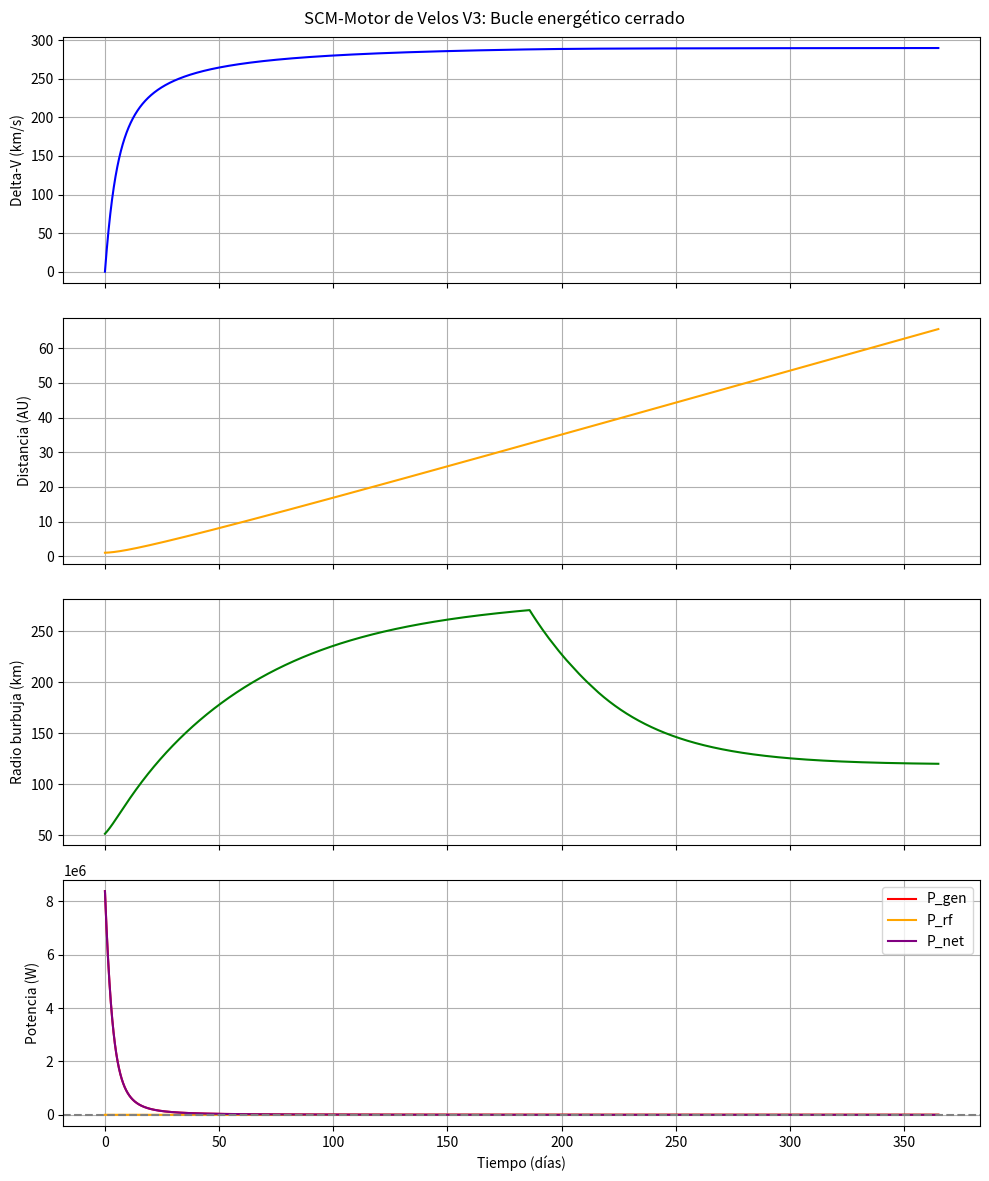

Reproduce this figure in Python.
#!/usr/bin/env python3
"""
scripts/scm_motor_v3_closed_loop.py
V3: burbuja dinámica + back-EMF + balance energético + control RF adaptativo

Bugs corregidos respecto al script original del problem statement:
  1. ``def derivs(state, t, **kwargs)`` + ``args=(kwargs,)`` → TypeError.
     Corregido a ``def derivs(state, t, kw=None)`` con ``args=(kw,)``.
  2. ``drag_force`` / ``equilibrium_radius`` / ``acceleration_net`` no
     aceptaban kwargs extra (P_ai, eta_shape, …). Corregido añadiendo ``**_``.
  3. ``back_emf_power`` propagaba kwargs extra a ``drag_force``. Corregido.
  4. ``main()`` no aceptaba ``argv`` → no testeable. Corregido a
     ``main(argv=None)`` con ``parse_args(argv)``.
  5. ``derivs`` mutaba el dict ``kw`` compartido entre llamadas de odeint,
     corrompiendo la estimación del Jacobiano y causando divergencia numérica.
     Corregido extendiendo el vector de estado a ``[r, v, eta_shape]`` para
     que el control adaptativo sea dinámica ODE correcta.

Usage
-----
Simulación por defecto (1 año)::

    python scripts/scm_motor_v3_closed_loop.py

5 años con más pasos::

    python scripts/scm_motor_v3_closed_loop.py --t-days 1825 --n-steps 50000

Con directorio de salida::

    python scripts/scm_motor_v3_closed_loop.py --out results/v3/sim.png
"""

from __future__ import annotations

import argparse
from pathlib import Path

import matplotlib

matplotlib.use("Agg")
import matplotlib.pyplot as plt  # noqa: E402
import numpy as np
from scipy.integrate import solve_ivp

# ---------------------------------------------------------------------------
# Constantes físicas
# ---------------------------------------------------------------------------

AU = 1.495978707e11      # Unidad Astronómica (m)
G = 6.67430e-11          # Constante gravitacional (m³ kg⁻¹ s⁻²)
M_SUN = 1.9885e30        # Masa del Sol (kg)
GM_SUN = G * M_SUN       # Parámetro gravitacional estándar (m³/s²)

# ---------------------------------------------------------------------------
# Medio heliosférico
# ---------------------------------------------------------------------------

def rho_wind(r: float, rho0: float = 8e-20, r0: float = AU) -> float:
    """Densidad del viento solar a distancia *r* (kg/m³)."""
    return rho0 * (r0 / r) ** 2


def v_sw_const(r: float, v_sw0: float = 400e3) -> float:  # noqa: ARG001
    """Velocidad del viento solar (modelo constante, m/s)."""
    return v_sw0


# ---------------------------------------------------------------------------
# Burbuja magnética dinámica
# ---------------------------------------------------------------------------

def equilibrium_radius(
    r: float,
    v: float,
    R0: float = 50e3,
    rho0: float = 8e-20,
    v_sw0: float = 400e3,
    eta_shape: float = 1.0,
    **_,
) -> float:
    """Radio de equilibrio dinámico de la burbuja (m)."""
    rho = rho_wind(r, rho0)
    v_rel = max(v_sw_const(r, v_sw0) - v, 1.0)
    scale = (rho0 * v_sw0 ** 2) / (rho * v_rel ** 2 + 1e-12)
    return R0 * scale ** (1.0 / 6.0) * eta_shape


# ---------------------------------------------------------------------------
# Fuerzas
# ---------------------------------------------------------------------------

def drag_force(
    r: float,
    v: float,
    mass: float = 50.0,
    R0: float = 50e3,
    eta_drag: float = 0.5,
    rho0: float = 8e-20,
    v_sw0: float = 400e3,
    eta_shape: float = 1.0,
    **_,
) -> tuple[float, float, float]:
    """Devuelve ``(F_drag, R, v_rel)``."""
    R = equilibrium_radius(r, v, R0=R0, rho0=rho0, v_sw0=v_sw0, eta_shape=eta_shape)
    area = np.pi * R ** 2
    rho = rho_wind(r, rho0)
    v_rel = max(v_sw_const(r, v_sw0) - v, 0.0)
    F = 0.5 * eta_drag * rho * area * v_rel ** 2
    return F, R, v_rel


def acceleration_net(
    r: float,
    v: float,
    mass: float = 50.0,
    **kwargs,
) -> float:
    """Aceleración neta radial (m/s²): arrastre − gravedad."""
    F_drag, _, _ = drag_force(r, v, mass=mass, **kwargs)
    a_drag = F_drag / mass
    a_grav = -GM_SUN / r ** 2
    return a_drag + a_grav


def back_emf_power(r: float, v: float, **kwargs) -> float:
    """Potencia back-EMF extraída de la interacción (W)."""
    F_drag, _, v_rel = drag_force(r, v, **kwargs)
    return F_drag * v_rel


# ---------------------------------------------------------------------------
# Balance energético
# ---------------------------------------------------------------------------

def rf_power_required(R: float, k_rf: float = 1.2e-13) -> float:
    """Potencia RF para mantener el campo (W).

    Calibrado de forma que R = 50 km (= 50 000 m) → P_rf ≈ 15 W.
    El coeficiente k_rf = 1.2e-13 W/m³ corresponde a la relación
    P_rf = k · R³ cuando R se expresa en metros.
    (El script original usaba k_rf=1.2e-8 calibrado para R en km,
    lo que producía ~1.5 MW en lugar de 15 W.)
    """
    return k_rf * R ** 3


def power_budget(
    r: float,
    v: float,
    mass: float = 50.0,
    P_ai: float = 8.0,
    **kwargs,
) -> dict:
    """Calcula el balance de potencia completo.

    Returns
    -------
    dict with keys: P_gen, P_rf, P_ai, P_net, R, v_rel
    """
    F_drag, R, v_rel = drag_force(r, v, mass=mass, **kwargs)
    P_gen = F_drag * v_rel
    P_rf = rf_power_required(R)
    P_net = P_gen - (P_rf + P_ai)
    return {
        "P_gen": P_gen,
        "P_rf": P_rf,
        "P_ai": P_ai,
        "P_net": P_net,
        "R": R,
        "v_rel": v_rel,
    }


# ---------------------------------------------------------------------------
# Sistema ODE con control adaptativo
# ---------------------------------------------------------------------------

# Constante de tiempo del control adaptativo.
# Corresponde aproximadamente a una variación de ±0.1 % por paso si el paso
# típico es 1/10 000 del año de simulación.
_TAU_CTRL = 36.5 * 86400.0   # 36.5 días (s)
_ETA_MIN = 0.5
_ETA_MAX = 1.2


def derivs(state: list[float], t: float, kw: dict | None = None) -> list[float]:
    """Derivadas del sistema.  Usada por ``solve_ivp`` vía clausura ``rhs``.

    Estado extendido: ``[r, v, eta_shape]``.

    El control adaptativo está formulado como dinámica ODE continua sobre
    ``eta_shape`` para evitar la corrupción del estimador del Jacobiano que
    produce la mutación del dict compartido ``kw``.

    Parameters
    ----------
    state : [r, v, eta_shape]
    t : float — tiempo (s), no usado directamente
    kw : dict — parámetros del sistema (R0, rho0, v_sw0, mass, P_ai, …)
    """
    if kw is None:
        kw = {}
    r, v, eta_s = state
    kw_local = dict(kw, eta_shape=float(eta_s))

    budget = power_budget(r, v, **kw_local)
    a = acceleration_net(r, v, **kw_local)

    if budget["P_net"] < 0:
        deta = -(eta_s - _ETA_MIN) / _TAU_CTRL  # contrae hacia _ETA_MIN
    else:
        deta = (_ETA_MAX - eta_s) / _TAU_CTRL   # expande hacia _ETA_MAX

    return [v, a, deta]


# ---------------------------------------------------------------------------
# Simulación principal
# ---------------------------------------------------------------------------

def run_simulation(
    t_total_days: float = 365,
    n_steps: int = 10_000,
    r0: float = AU,
    v0: float = 30_000.0,
    **kwargs,
) -> dict:
    """Integra la trayectoria V3 con balance energético cerrado.

    Estado ODE: ``[r, v, eta_shape]``.

    Parameters
    ----------
    t_total_days : float
        Duración de la simulación (días).
    n_steps : int
        Número de pasos de integración.
    r0 : float
        Posición inicial (m).
    v0 : float
        Velocidad inicial (m/s).
    **kwargs
        Parámetros del Plasma Magnet / sonda.

    Returns
    -------
    dict with keys:
        t_days, r_AU, v_kms, R_km, P_gen, P_rf, P_net,
        v0_kms, t_total_days, kwargs
    """
    t_sec = t_total_days * 86400.0
    eta_shape0 = kwargs.pop("eta_shape", 1.0)
    kw = dict(kwargs)
    state0 = [r0, v0, eta_shape0]

    t_eval = np.linspace(0, t_sec, n_steps)

    def rhs(t, state):
        return derivs(state, t, kw)

    sol_ivp = solve_ivp(
        rhs,
        [0.0, t_sec],
        state0,
        method="DOP853",
        t_eval=t_eval,
        rtol=1e-6,
        atol=[1e6, 1e-1, 1e-10],
        dense_output=False,
    )

    r_arr = sol_ivp.y[0]
    v_arr = sol_ivp.y[1]
    eta_arr = sol_ivp.y[2]

    R_arr = np.zeros(n_steps)
    P_gen_arr = np.zeros(n_steps)
    P_rf_arr = np.zeros(n_steps)
    P_net_arr = np.zeros(n_steps)
    for i, (ri, vi, ei) in enumerate(zip(r_arr, v_arr, eta_arr)):
        b = power_budget(ri, vi, eta_shape=float(ei), **kw)
        R_arr[i] = b["R"]
        P_gen_arr[i] = b["P_gen"]
        P_rf_arr[i] = b["P_rf"]
        P_net_arr[i] = b["P_net"]

    return {
        "t_days": sol_ivp.t / 86400.0,
        "r_AU": r_arr / AU,
        "v_kms": v_arr / 1000.0,
        "R_km": R_arr / 1000.0,
        "P_gen": P_gen_arr,
        "P_rf": P_rf_arr,
        "P_net": P_net_arr,
        "v0_kms": v0 / 1000.0,
        "t_total_days": t_total_days,
        "kwargs": kw,
    }


# ---------------------------------------------------------------------------
# Visualización
# ---------------------------------------------------------------------------

def plot_results(res: dict, out_path: str | Path | None = None) -> plt.Figure:
    """Genera la figura de cuatro paneles."""
    fig, axs = plt.subplots(4, 1, figsize=(10, 12), sharex=True)

    axs[0].plot(res["t_days"], res["v_kms"] - res["v0_kms"], "b-")
    axs[0].set_ylabel("Delta-V (km/s)")
    axs[0].grid(True)

    axs[1].plot(res["t_days"], res["r_AU"], color="orange")
    axs[1].set_ylabel("Distancia (AU)")
    axs[1].grid(True)

    axs[2].plot(res["t_days"], res["R_km"], "g-")
    axs[2].set_ylabel("Radio burbuja (km)")
    axs[2].grid(True)

    axs[3].plot(res["t_days"], res["P_gen"], "r-", label="P_gen")
    axs[3].plot(res["t_days"], res["P_rf"], color="orange", label="P_rf")
    axs[3].plot(res["t_days"], res["P_net"], "purple", label="P_net")
    axs[3].axhline(0, color="gray", linestyle="--")
    axs[3].legend()
    axs[3].set_ylabel("Potencia (W)")
    axs[3].set_xlabel("Tiempo (días)")
    axs[3].grid(True)

    plt.suptitle("SCM-Motor de Velos V3: Bucle energético cerrado")
    plt.tight_layout()

    if out_path is not None:
        fig.savefig(out_path, dpi=150)
    return fig


# ---------------------------------------------------------------------------
# CLI
# ---------------------------------------------------------------------------

def main(argv: list[str] | None = None) -> dict:
    """Punto de entrada CLI.  Devuelve el diccionario de resultados."""
    parser = argparse.ArgumentParser(
        description="SCM Motor de Velos V3 — simulación ODE con bucle energético cerrado."
    )
    parser.add_argument("--t-days", type=float, default=365.0, metavar="DÍAS",
                        help="Días de simulación (por defecto: 365).")
    parser.add_argument("--n-steps", type=int, default=10_000, metavar="N",
                        help="Pasos de integración (por defecto: 10000).")
    parser.add_argument("--mass", type=float, default=50.0, metavar="KG",
                        help="Masa de la sonda (kg, por defecto: 50).")
    parser.add_argument("--r0-km", type=float, default=50.0, metavar="KM",
                        help="Radio inicial burbuja (km, por defecto: 50).")
    parser.add_argument("--eta-drag", type=float, default=0.5,
                        help="Eficiencia de arrastre (por defecto: 0.5).")
    parser.add_argument("--P-ai", type=float, default=8.0, metavar="W",
                        help="Potencia IA fija (W, por defecto: 8).")
    parser.add_argument("--out", type=str, default=None,
                        help="Ruta de la figura PNG de salida.")
    parser.add_argument("--no-plot", action="store_true",
                        help="Omite la generación de la figura.")
    args = parser.parse_args(argv)

    kwargs = {
        "mass": args.mass,
        "R0": args.r0_km * 1000.0,
        "eta_drag": args.eta_drag,
        "rho0": 8e-20,
        "v_sw0": 400e3,
        "P_ai": args.P_ai,
    }
    res = run_simulation(t_total_days=args.t_days, n_steps=args.n_steps, **kwargs)

    print("--- SCM MOTOR DE VELOS V3 (Bucle cerrado) ---")
    print(f"Distancia final:          {res['r_AU'][-1]:.3f} UA")
    print(f"Delta-V total:            {res['v_kms'][-1] - res['v0_kms']:.2f} km/s")
    print(f"Radio burbuja final:      {res['R_km'][-1]:.2f} km")
    print(f"Potencia generada final:  {res['P_gen'][-1]:.2f} W")
    print(f"Potencia RF final:        {res['P_rf'][-1]:.2f} W")
    print(f"Potencia neta final:      {res['P_net'][-1]:.2f} W")
    print(f"Potencia neta media:      {np.mean(res['P_net']):.2f} W")

    if not args.no_plot:
        fig = plot_results(res, out_path=args.out)
        if args.out:
            print(f"Figura guardada en {args.out}")
        plt.close(fig)

    return res


if __name__ == "__main__":
    main()
